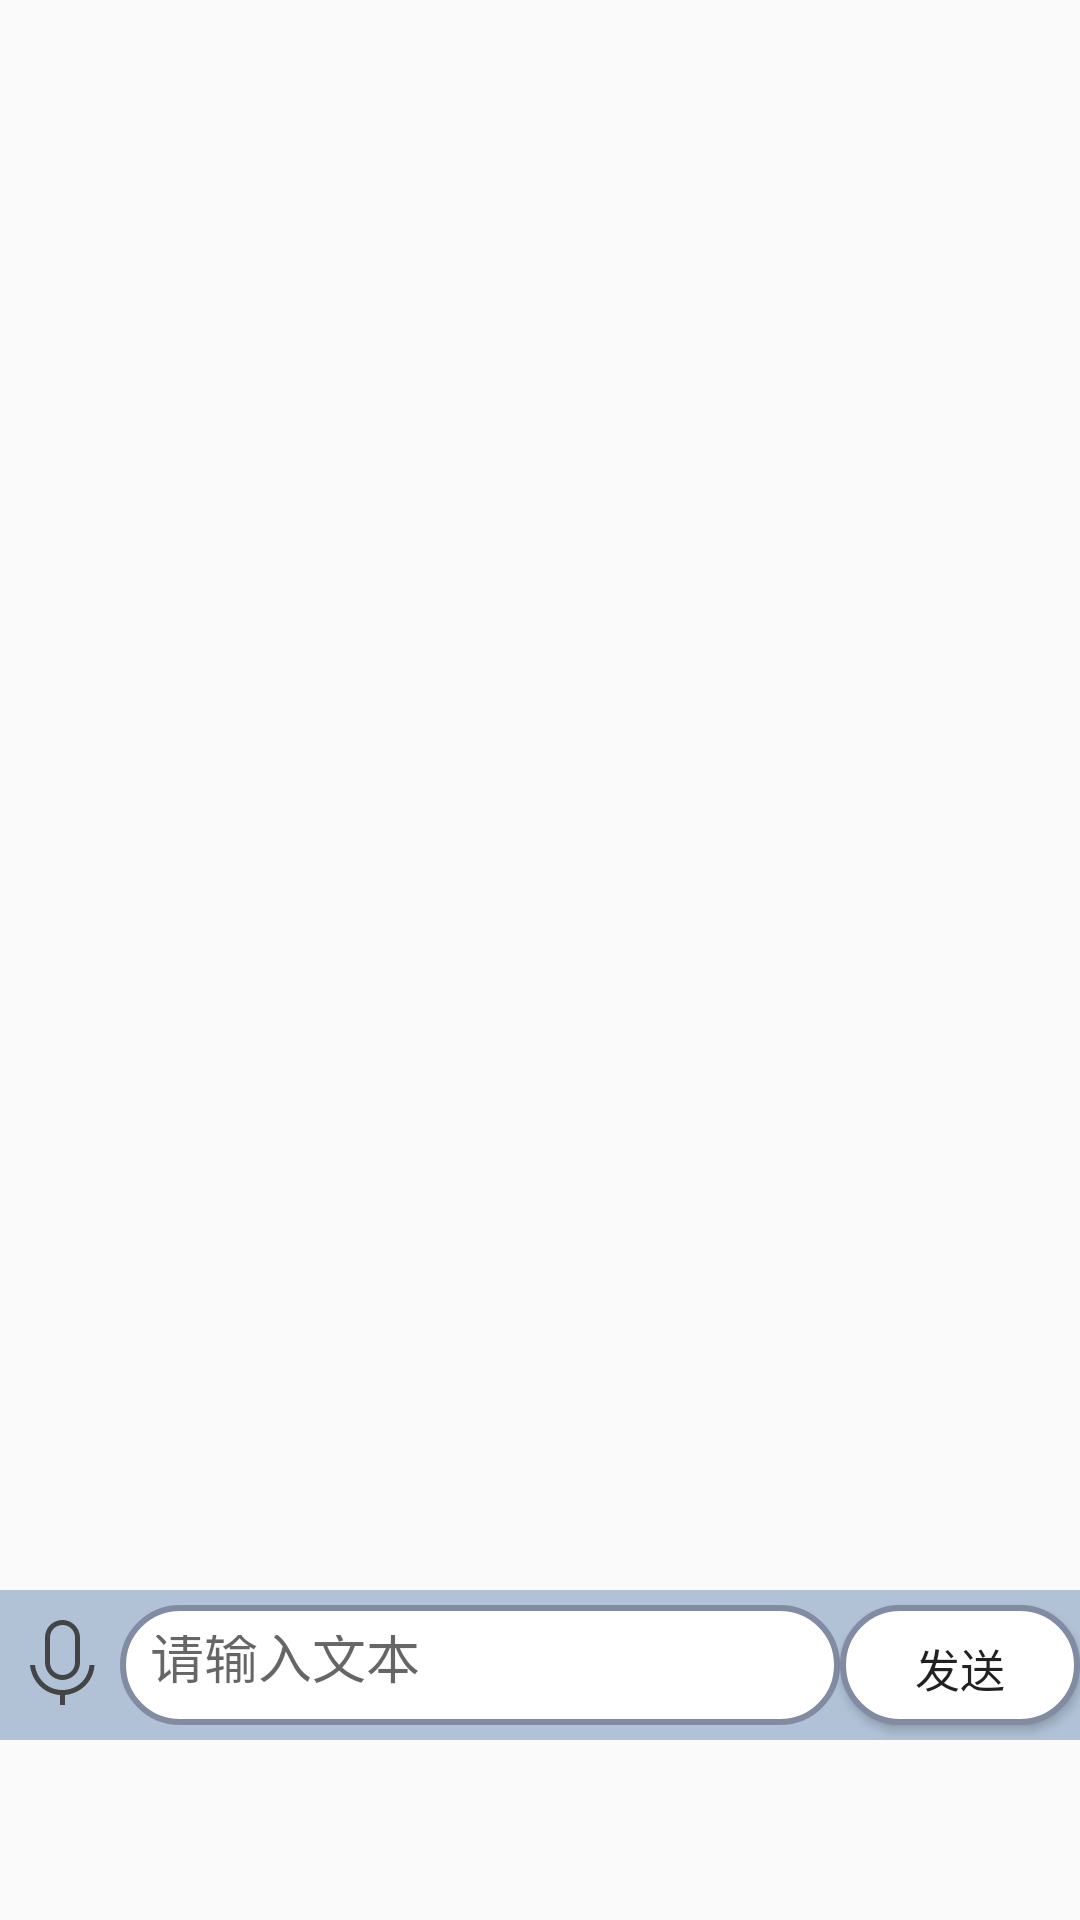

Reconstruct the res/layout file that produces this screen, plus the resources it refers to.
<!-- AndroidManifest.xml: application theme Theme.SCADANLI -->
<!-- res/layout/fragment_home.xml -->
<?xml version="1.0" encoding="utf-8"?>
<androidx.constraintlayout.widget.ConstraintLayout xmlns:android="http://schemas.android.com/apk/res/android"
    xmlns:app="http://schemas.android.com/apk/res-auto"
    xmlns:tools="http://schemas.android.com/tools"
    android:layout_width="match_parent"
    android:layout_height="match_parent"
    tools:context=".ui.home.HomeFragment">

    <LinearLayout
        android:layout_width="match_parent"
        android:layout_height="match_parent"
        android:layout_marginBottom="60dp"
        android:orientation="vertical"
        app:layout_constraintBottom_toBottomOf="parent"
        app:layout_constraintEnd_toEndOf="parent"
        app:layout_constraintStart_toStartOf="parent"
        app:layout_constraintTop_toTopOf="parent">

        <ScrollView
            android:id="@+id/scrollView"
            android:layout_width="match_parent"
            android:layout_height="0dp"
            android:layout_marginBottom="10dp"
            android:layout_weight="1"
            android:rotation="180"
            android:scrollbars="vertical">

            <LinearLayout
                android:id="@+id/talk_view"
                android:layout_width="match_parent"
                android:layout_height="match_parent"
                android:layout_gravity="top"
                android:orientation="vertical"
                android:rotation="180" />
            
        </ScrollView>

        <LinearLayout
            android:layout_width="match_parent"
            android:layout_height="50dp"
            android:background="#b1c2d7"
            android:orientation="horizontal">

            <Button
                android:id="@+id/ifly_button"
                android:layout_width="40dp"
                android:layout_height="40dp"
                android:layout_gravity="center"
                android:background="@drawable/ic_voice" />

            <EditText
                android:id="@+id/editText"
                android:layout_width="0dp"
                android:layout_height="40dp"
                android:layout_gravity="center"
                android:layout_weight="1"
                android:background="@drawable/round"
                android:hint="请输入文本"
                android:maxLines="1" />

            <Button
                android:id="@+id/text_button"
                android:layout_width="80dp"
                android:layout_height="40dp"
                android:layout_gravity="center"
                android:background="@drawable/round"
                android:text="发送"
                android:textSize="15sp" />

        </LinearLayout>

    </LinearLayout>

</androidx.constraintlayout.widget.ConstraintLayout>
<!-- resources referenced by this layout -->
<resources>
  <!-- drawable ic_voice (drawable) -->
  <vector xmlns:android="http://schemas.android.com/apk/res/android"
      android:width="200dp"
      android:height="200dp"
      android:viewportWidth="1024"
      android:viewportHeight="1024">
    <path
        android:pathData="M554.67,768v85.33h-42.67v-85.33c-136.53,-8.53 -243.2,-119.47 -256,-256h42.67c12.8,119.47 110.93,213.33 230.4,213.33h4.27c123.73,0 221.87,-93.87 230.4,-213.33h42.67c-8.53,136.53 -115.2,243.2 -251.73,256zM533.33,128C614.4,128 682.67,196.27 682.67,277.33v213.33c0,81.07 -68.27,149.33 -149.33,149.33S384,571.73 384,490.67v-213.33C384,196.27 448,128 533.33,128zM533.33,170.67C473.6,170.67 426.67,217.6 426.67,277.33v213.33c0,59.73 46.93,106.67 106.67,106.67s106.67,-46.93 106.67,-106.67v-213.33C640,217.6 593.07,170.67 533.33,170.67z"
        android:fillColor="#444444"/>
  </vector>
  <!-- drawable round (drawable-v24) -->
  <?xml version="1.0" encoding="utf-8"?>
  <shape xmlns:android="http://schemas.android.com/apk/res/android">
      
      <solid android:color="@color/white" />
  
      
      <stroke android:width="2dip" android:color="#818ca2" />
  
      
      <corners android:radius="20dp"/>
  
      
      <padding
          android:left="10dp"
          android:top="10dp"
          android:right="10dp"
          android:bottom="10dp"
          />
  </shape>
  <style name="Theme.SCADANLI" parent="Theme.MaterialComponents.DayNight.Bridge">
          
          <item name="colorPrimary">#b1c2d7</item>
          <item name="colorPrimaryVariant">#000000</item>
          <item name="colorOnPrimary">@color/white</item>
          
          <item name="colorSecondary">@color/teal_200</item>
          <item name="colorSecondaryVariant">@color/teal_700</item>
          <item name="colorOnSecondary">@color/black</item>
          
          <item name="android:statusBarColor" tools:targetApi="l">?attr/colorPrimaryVariant</item>
          
      </style>
  <!-- not gathered from this repository: default colours our renderer supplied (Android Studio template values) -->
  <color name="teal_200">#FF03DAC5</color>
  <color name="teal_700">#FF018786</color>
  <color name="black">#FF000000</color>
  <color name="white">#FFFFFFFF</color>
</resources>
